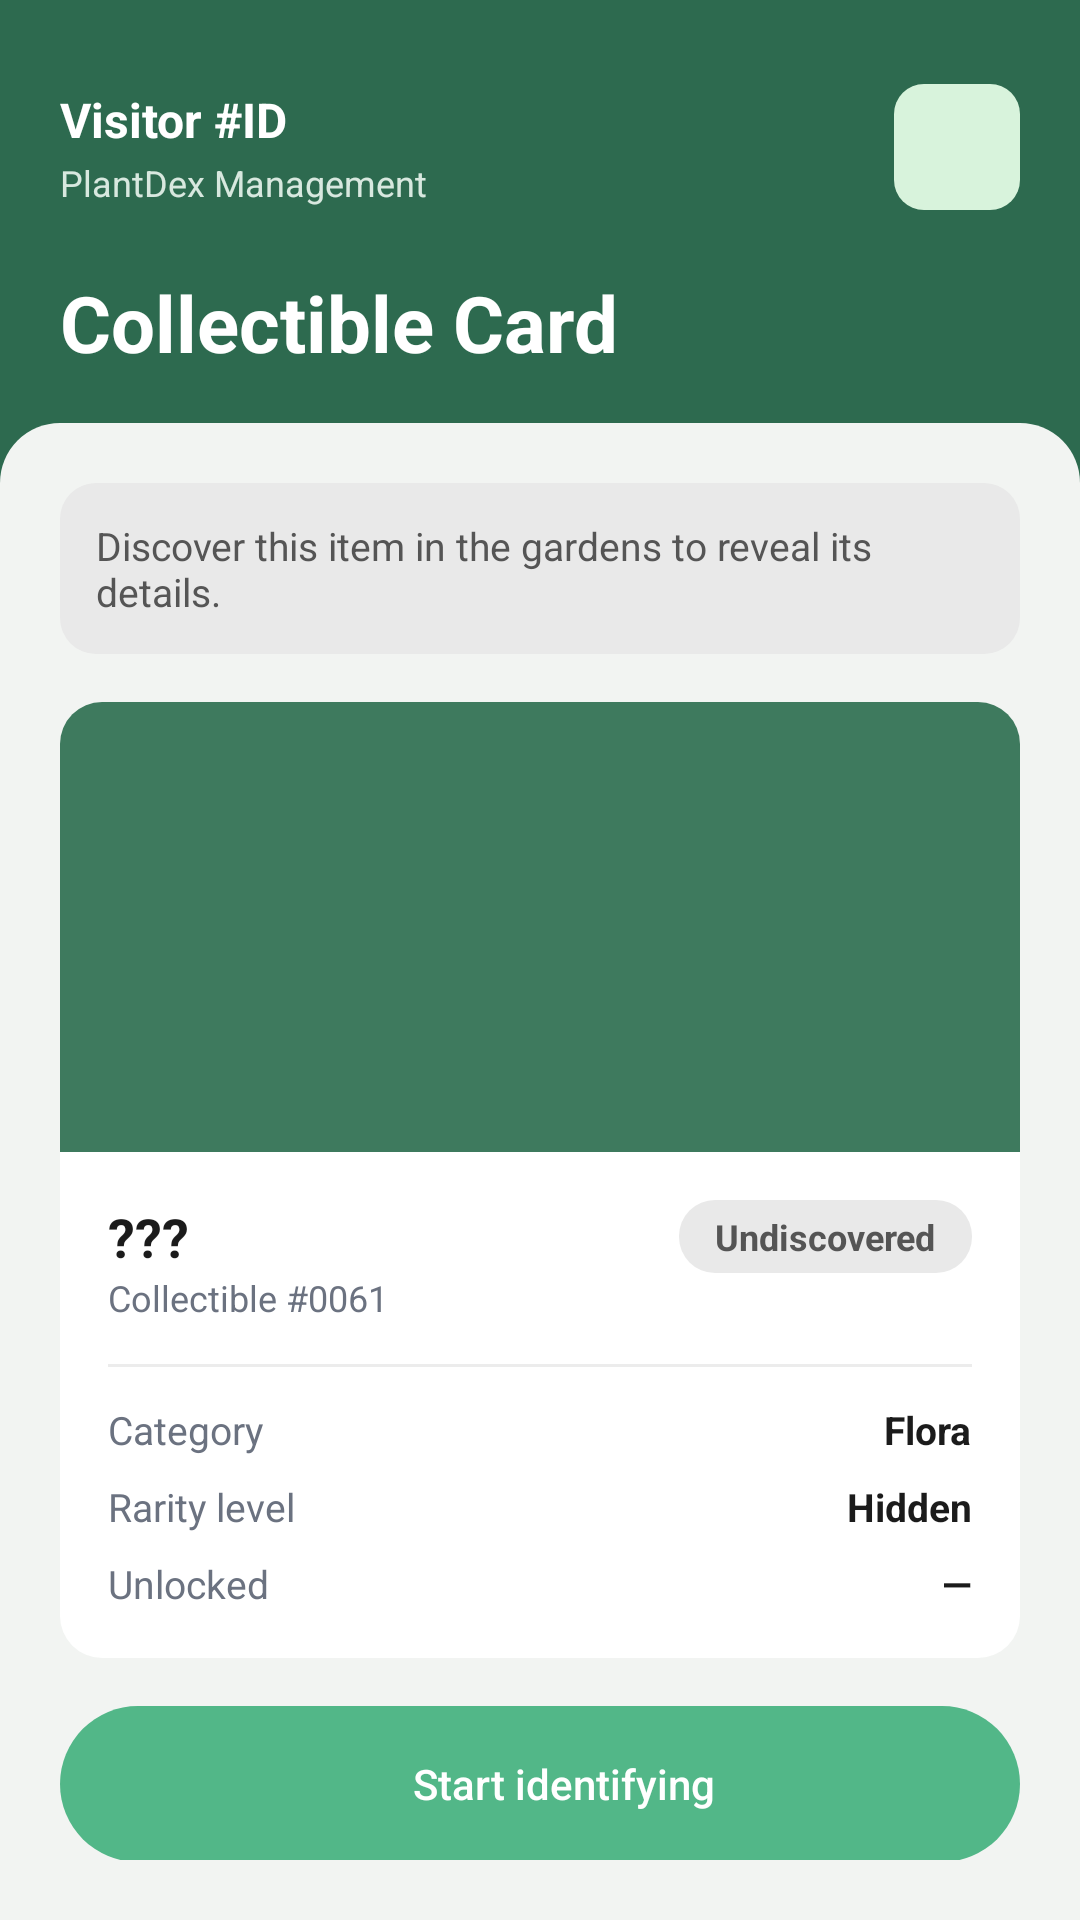

Reconstruct the res/layout file that produces this screen, plus the resources it refers to.
<!-- AndroidManifest.xml: application theme Theme.PlantDex -->
<!-- res/layout/activity_collectible_card_locked.xml -->
<?xml version="1.0" encoding="utf-8"?>
<LinearLayout xmlns:android="http://schemas.android.com/apk/res/android"
    xmlns:app="http://schemas.android.com/apk/res-auto"
    android:layout_width="match_parent"
    android:layout_height="match_parent"
    android:orientation="vertical"
    android:background="@color/plantdex_bg">

    <LinearLayout
        android:layout_width="match_parent"
        android:layout_height="wrap_content"
        android:orientation="horizontal"
        android:gravity="center_vertical"
        android:paddingStart="20dp"
        android:paddingEnd="20dp"
        android:paddingTop="28dp"
        android:paddingBottom="8dp">

        <LinearLayout
            android:layout_width="0dp"
            android:layout_height="wrap_content"
            android:layout_weight="1"
            android:orientation="vertical">
            <TextView android:layout_width="wrap_content" android:layout_height="wrap_content" android:text="@string/visitor_id" android:textColor="@color/white" android:textSize="16sp" android:textStyle="bold"/>
            <TextView android:layout_width="wrap_content" android:layout_height="wrap_content" android:layout_marginTop="2dp" android:text="@string/plantdex_management" android:textColor="@color/plantdex_hint" android:textSize="12sp"/>
        </LinearLayout>

        <ImageButton
            android:id="@+id/btnProfile"
            android:layout_width="42dp"
            android:layout_height="42dp"
            android:background="@drawable/bg_icon_tile"
            android:src="@drawable/ic_person"
            android:scaleType="centerInside"
            android:padding="8dp"
            android:contentDescription="@string/visitor_id"/>
    </LinearLayout>

    <TextView
        android:layout_width="wrap_content"
        android:layout_height="wrap_content"
        android:layout_marginStart="20dp"
        android:layout_marginTop="12dp"
        android:layout_marginBottom="16dp"
        android:text="Collectible Card"
        android:textColor="@color/white"
        android:textSize="26sp"
        android:textStyle="bold"/>

    <LinearLayout
        android:layout_width="match_parent"
        android:layout_height="0dp"
        android:layout_weight="1"
        android:orientation="vertical"
        android:background="@drawable/bg_panel_top">

        <ScrollView
            android:layout_width="match_parent"
            android:layout_height="match_parent"
            android:padding="20dp">

            <LinearLayout
                android:layout_width="match_parent"
                android:layout_height="wrap_content"
                android:orientation="vertical">

                <LinearLayout
                    android:layout_width="match_parent"
                    android:layout_height="wrap_content"
                    android:orientation="horizontal"
                    android:gravity="center_vertical"
                    android:background="@drawable/bg_pill_common"
                    android:padding="12dp"
                    android:layout_marginBottom="16dp">
                    <TextView
                        android:layout_width="0dp"
                        android:layout_height="wrap_content"
                        android:layout_weight="1"
                        android:text="Discover this item in the gardens to reveal its details."
                        android:textColor="@color/plantdex_common_text"
                        android:textSize="13sp"/>
                </LinearLayout>

                <LinearLayout
                    android:layout_width="match_parent"
                    android:layout_height="wrap_content"
                    android:orientation="vertical"
                    android:background="@drawable/bg_card">

                    <FrameLayout
                        android:layout_width="match_parent"
                        android:layout_height="150dp"
                        android:background="@drawable/bg_thumb">
                        <ImageView
                            android:layout_width="48dp"
                            android:layout_height="48dp"
                            android:layout_gravity="center"
                            android:src="@drawable/ic_lock"
                            app:tint="@color/white"
                            android:contentDescription="@string/undiscovered"/>
                    </FrameLayout>

                    <LinearLayout
                        android:layout_width="match_parent"
                        android:layout_height="wrap_content"
                        android:orientation="vertical"
                        android:padding="16dp">

                        <LinearLayout
                            android:layout_width="match_parent"
                            android:layout_height="wrap_content"
                            android:orientation="horizontal"
                            android:gravity="center_vertical">
                            <TextView android:layout_width="0dp" android:layout_height="wrap_content" android:layout_weight="1" android:text="@string/undiscovered_title" android:textColor="@color/plantdex_text_primary" android:textSize="18sp" android:textStyle="bold"/>
                            <TextView
                                android:layout_width="wrap_content"
                                android:layout_height="wrap_content"
                                android:background="@drawable/bg_pill_common"
                                android:paddingStart="12dp"
                                android:paddingEnd="12dp"
                                android:paddingTop="4dp"
                                android:paddingBottom="4dp"
                                android:text="@string/undiscovered"
                                android:textColor="@color/plantdex_common_text"
                                android:textSize="12sp"
                                android:textStyle="bold"/>
                        </LinearLayout>
                        <TextView android:layout_width="wrap_content" android:layout_height="wrap_content" android:text="Collectible #0061" android:textColor="@color/plantdex_text_muted" android:textSize="12sp"/>

                        <View android:layout_width="match_parent" android:layout_height="1dp" android:layout_marginTop="14dp" android:background="@color/plantdex_divider"/>

                        <LinearLayout android:layout_width="match_parent" android:layout_height="wrap_content" android:layout_marginTop="12dp" android:orientation="horizontal">
                            <TextView android:layout_width="0dp" android:layout_height="wrap_content" android:layout_weight="1" android:text="@string/category" android:textColor="@color/plantdex_text_muted" android:textSize="13sp"/>
                            <TextView android:layout_width="wrap_content" android:layout_height="wrap_content" android:text="@string/flora" android:textColor="@color/plantdex_text_primary" android:textSize="13sp" android:textStyle="bold"/>
                        </LinearLayout>
                        <LinearLayout android:layout_width="match_parent" android:layout_height="wrap_content" android:layout_marginTop="8dp" android:orientation="horizontal">
                            <TextView android:layout_width="0dp" android:layout_height="wrap_content" android:layout_weight="1" android:text="Rarity level" android:textColor="@color/plantdex_text_muted" android:textSize="13sp"/>
                            <TextView android:layout_width="wrap_content" android:layout_height="wrap_content" android:text="Hidden" android:textColor="@color/plantdex_text_primary" android:textSize="13sp" android:textStyle="bold"/>
                        </LinearLayout>
                        <LinearLayout android:layout_width="match_parent" android:layout_height="wrap_content" android:layout_marginTop="8dp" android:orientation="horizontal">
                            <TextView android:layout_width="0dp" android:layout_height="wrap_content" android:layout_weight="1" android:text="@string/unlocked" android:textColor="@color/plantdex_text_muted" android:textSize="13sp"/>
                            <TextView android:layout_width="wrap_content" android:layout_height="wrap_content" android:text="—" android:textColor="@color/plantdex_text_primary" android:textSize="13sp" android:textStyle="bold"/>
                        </LinearLayout>
                    </LinearLayout>
                </LinearLayout>

                <Button
                    android:id="@+id/btnStartIdentifying"
                    android:layout_width="match_parent"
                    android:layout_height="52dp"
                    android:layout_marginTop="16dp"
                    android:background="@drawable/btn_primary"
                    android:drawableStart="@drawable/ic_camera"
                    android:drawablePadding="8dp"
                    android:paddingStart="16dp"
                    android:gravity="center"
                    android:text="Start identifying"
                    android:textColor="@color/plantdex_button_text"
                    android:textAllCaps="false"
                    android:stateListAnimator="@null"/>
            </LinearLayout>
        </ScrollView>
    </LinearLayout>

    <FrameLayout
        android:id="@+id/navContainer"
        android:layout_width="match_parent"
        android:layout_height="wrap_content"/>

</LinearLayout>
<!-- resources referenced by this layout -->
<resources>
  <color name="plantdex_bg">#2D6A4F</color>
  <color name="plantdex_button_text">#FFFFFF</color>
  <color name="plantdex_common_text">#555555</color>
  <color name="plantdex_divider">#ECECEC</color>
  <color name="plantdex_hint">#D8E8DF</color>
  <color name="plantdex_text_muted">#6B7280</color>
  <color name="plantdex_text_primary">#1B1B1B</color>
  <color name="white">#FFFFFF</color>
  <!-- drawable bg_card (drawable) -->
  <?xml version="1.0" encoding="utf-8"?>
  <shape xmlns:android="http://schemas.android.com/apk/res/android"
      android:shape="rectangle">
      <corners android:radius="14dp" />
      <solid android:color="@color/plantdex_card" />
  </shape>
  <!-- drawable bg_icon_tile (drawable) -->
  <?xml version="1.0" encoding="utf-8"?>
  <shape xmlns:android="http://schemas.android.com/apk/res/android"
      android:shape="rectangle">
      <corners android:radius="10dp" />
      <solid android:color="@color/plantdex_icon_tile" />
  </shape>
  <!-- drawable bg_panel_top (drawable) -->
  <?xml version="1.0" encoding="utf-8"?>
  <shape xmlns:android="http://schemas.android.com/apk/res/android"
      android:shape="rectangle">
      <corners
          android:topLeftRadius="20dp"
          android:topRightRadius="20dp" />
      <solid android:color="@color/plantdex_panel_bg" />
  </shape>
  <!-- drawable bg_pill_common (drawable) -->
  <?xml version="1.0" encoding="utf-8"?>
  <shape xmlns:android="http://schemas.android.com/apk/res/android"
      android:shape="rectangle">
      <corners android:radius="12dp" />
      <solid android:color="@color/plantdex_common_bg" />
  </shape>
  <!-- drawable bg_thumb (drawable) -->
  <?xml version="1.0" encoding="utf-8"?>
  <shape xmlns:android="http://schemas.android.com/apk/res/android"
      android:shape="rectangle">
      <corners
          android:topLeftRadius="14dp"
          android:topRightRadius="14dp" />
      <solid android:color="@color/plantdex_photo_placeholder" />
  </shape>
  <!-- drawable btn_primary (drawable) -->
  <?xml version="1.0" encoding="utf-8"?>
  <shape xmlns:android="http://schemas.android.com/apk/res/android"
      android:shape="rectangle">
      <corners android:radius="28dp" />
      <solid android:color="@color/plantdex_button" />
  </shape>
  <string name="category">Category</string>
  <string name="flora">Flora</string>
  <string name="plantdex_management">PlantDex Management</string>
  <string name="undiscovered">Undiscovered</string>
  <string name="undiscovered_title">\?\?\?</string>
  <string name="unlocked">Unlocked</string>
  <string name="visitor_id">Visitor #ID</string>
  <style name="Theme.PlantDex" parent="Base.Theme.PlantDex" />
  <color name="plantdex_card">#FFFFFF</color>
  <color name="plantdex_icon_tile">#D8F3DC</color>
  <color name="plantdex_panel_bg">#F2F4F2</color>
  <color name="plantdex_common_bg">#E9E9E9</color>
  <color name="plantdex_photo_placeholder">#3E7A5E</color>
  <color name="plantdex_button">#52B788</color>
  <color name="plantdex_chip_bg">#8FBC9B</color>
  <color name="plantdex_chip_text">#1B3A2A</color>
  <color name="plantdex_error_btn">#A6423A</color>
</resources>
